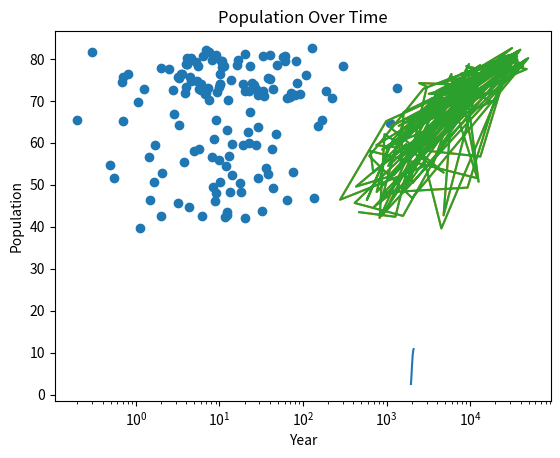

Source code (Python):
#Exercise 1
year = [1950, 1951, 1952, 1953, 1954, 1955, 1956, 1957, 1958, 1959, 1960, 1961, 1962, 1963, 1964, 1965, 1966, 1967, 1968, 1969, 1970, 1971, 1972, 1973, 1974, 1975, 1976, 1977, 1978, 1979, 1980, 1981, 1982, 1983, 1984, 1985, 1986, 1987, 1988, 1989, 1990, 1991, 1992, 1993, 1994, 1995, 1996, 1997, 1998, 1999, 2000, 2001, 2002, 2003, 2004, 2005, 2006, 2007, 2008, 2009, 2010, 2011, 2012, 2013, 2014, 2015, 2016, 2017, 2018, 2019, 2020, 2021, 2022, 2023, 2024, 2025, 2026, 2027, 2028, 2029, 2030, 2031, 2032, 2033, 2034, 2035, 2036, 2037, 2038, 2039, 2040, 2041, 2042, 2043, 2044, 2045, 2046, 2047, 2048, 2049, 2050, 2051, 2052, 2053, 2054, 2055, 2056, 2057, 2058, 2059, 2060, 2061, 2062, 2063, 2064, 2065, 2066, 2067, 2068, 2069, 2070, 2071, 2072, 2073, 2074, 2075, 2076, 2077, 2078, 2079, 2080, 2081, 2082, 2083, 2084, 2085, 2086, 2087, 2088, 2089, 2090, 2091, 2092, 2093, 2094, 2095, 2096, 2097, 2098, 2099, 2100]

pop = [2.53, 2.57, 2.62, 2.67, 2.71, 2.76, 2.81, 2.86, 2.92, 2.97, 3.03, 3.08, 3.14, 3.2, 3.26, 3.33, 3.4, 3.47, 3.54, 3.62, 3.69, 3.77, 3.84, 3.92, 4.0, 4.07, 4.15, 4.22, 4.3, 4.37, 4.45, 4.53, 4.61, 4.69, 4.78, 4.86, 4.95, 5.05, 5.14, 5.23, 5.32, 5.41, 5.49, 5.58, 5.66, 5.74, 5.82, 5.9, 5.98, 6.05, 6.13, 6.2, 6.28, 6.36, 6.44, 6.51, 6.59, 6.67, 6.75, 6.83, 6.92, 7.0, 7.08, 7.16, 7.24, 7.32, 7.4, 7.48, 7.56, 7.64, 7.72, 7.79, 7.87, 7.94, 8.01, 8.08, 8.15, 8.22, 8.29, 8.36, 8.42, 8.49, 8.56, 8.62, 8.68, 8.74, 8.8, 8.86, 8.92, 8.98, 9.04, 9.09, 9.15, 9.2, 9.26, 9.31, 9.36, 9.41, 9.46, 9.5, 9.55, 9.6, 9.64, 9.68, 9.73, 9.77, 9.81, 9.85, 9.88, 9.92, 9.96, 9.99, 10.03, 10.06, 10.09, 10.13, 10.16, 10.19, 10.22, 10.25, 10.28, 10.31, 10.33, 10.36, 10.38, 10.41, 10.43, 10.46, 10.48, 10.5, 10.52, 10.55, 10.57, 10.59, 10.61, 10.63, 10.65, 10.66, 10.68, 10.7, 10.72, 10.73, 10.75, 10.77, 10.78, 10.79, 10.81, 10.82, 10.83, 10.84, 10.85]


# Print the last item from year and pop
print(year[-1])
print(pop[-1])

# Import matplotlib.pyplot as plt
import matplotlib.pyplot as plt

# Make a line plot: year on the x-axis, pop on the y-axis
plt.plot(year, pop)
plt.xlabel('Year')
plt.ylabel('Population')
plt.title('Population Over Time')
plt.show()


#Exercise 2
#The first year with more than ten billion people is: 2066


#Exercise 3
gdp_cap = [974.5803384, 5937.029525999998, 6223.367465, 4797.231267, 12779.37964, 34435.367439999995, 36126.4927, 29796.04834, 1391.253792, 33692.60508, 1441.284873, 3822.137084, 7446.298803, 12569.85177, 9065.800825, 10680.79282, 1217.032994, 430.0706916, 1713.778686, 2042.09524, 36319.23501, 706.016537, 1704.063724, 13171.63885, 4959.114854, 7006.580419, 986.1478792, 277.5518587, 3632.557798, 9645.06142, 1544.750112, 14619.222719999998, 8948.102923, 22833.30851, 35278.41874, 2082.4815670000007, 6025.3747520000015, 6873.262326000001, 5581.180998, 5728.353514, 12154.08975, 641.3695236000002, 690.8055759, 33207.0844, 30470.0167, 13206.48452, 752.7497265, 32170.37442, 1327.60891, 27538.41188, 5186.050003, 942.6542111, 579.2317429999998, 1201.637154, 3548.3308460000007, 39724.97867, 18008.94444, 36180.78919, 2452.210407, 3540.651564, 11605.71449, 4471.061906, 40675.99635, 25523.2771, 28569.7197, 7320.8802620000015, 31656.06806, 4519.461171, 1463.249282, 1593.06548, 23348.139730000006, 47306.98978, 10461.05868, 1569.331442, 414.5073415, 12057.49928, 1044.770126, 759.3499101, 12451.6558, 1042.581557, 1803.151496, 10956.99112, 11977.57496, 3095.7722710000007, 9253.896111, 3820.17523, 823.6856205, 944.0, 4811.060429, 1091.359778, 36797.93332, 25185.00911, 2749.320965, 619.6768923999998, 2013.977305, 49357.19017, 22316.19287, 2605.94758, 9809.185636, 4172.838464, 7408.905561, 3190.481016, 15389.924680000002, 20509.64777, 19328.70901, 7670.122558, 10808.47561, 863.0884639000002, 1598.435089, 21654.83194, 1712.472136, 9786.534714, 862.5407561000002, 47143.17964, 18678.31435, 25768.25759, 926.1410683, 9269.657808, 28821.0637, 3970.095407, 2602.394995, 4513.480643, 33859.74835, 37506.41907, 4184.548089, 28718.27684, 1107.482182, 7458.396326999998, 882.9699437999999, 18008.50924, 7092.923025, 8458.276384, 1056.380121, 33203.26128, 42951.65309, 10611.46299, 11415.80569, 2441.576404, 3025.349798, 2280.769906, 1271.211593, 469.70929810000007]
life_exp = [43.828, 76.423, 72.301, 42.731, 75.32, 81.235, 79.829, 75.635, 64.062, 79.441, 56.728, 65.554, 74.852, 50.728, 72.39, 73.005, 52.295, 49.58, 59.723, 50.43, 80.653, 44.74100000000001, 50.651, 78.553, 72.961, 72.889, 65.152, 46.462, 55.322, 78.782, 48.328, 75.748, 78.273, 76.486, 78.332, 54.791, 72.235, 74.994, 71.33800000000002, 71.878, 51.57899999999999, 58.04, 52.947, 79.313, 80.657, 56.735, 59.448, 79.406, 60.022, 79.483, 70.259, 56.007, 46.38800000000001, 60.916, 70.19800000000001, 82.208, 73.33800000000002, 81.757, 64.69800000000001, 70.65, 70.964, 59.545, 78.885, 80.745, 80.546, 72.567, 82.603, 72.535, 54.11, 67.297, 78.623, 77.58800000000002, 71.993, 42.592, 45.678, 73.952, 59.44300000000001, 48.303, 74.241, 54.467, 64.164, 72.801, 76.195, 66.803, 74.543, 71.164, 42.082, 62.069, 52.90600000000001, 63.785, 79.762, 80.204, 72.899, 56.867, 46.859, 80.196, 75.64, 65.483, 75.53699999999998, 71.752, 71.421, 71.688, 75.563, 78.098, 78.74600000000002, 76.442, 72.476, 46.242, 65.528, 72.777, 63.062, 74.002, 42.56800000000001, 79.972, 74.663, 77.926, 48.159, 49.339, 80.941, 72.396, 58.556, 39.613, 80.884, 81.70100000000002, 74.143, 78.4, 52.517, 70.616, 58.42, 69.819, 73.923, 71.777, 51.542, 79.425, 78.242, 76.384, 73.747, 74.249, 73.422, 62.698, 42.38399999999999, 43.487]

# Print the last item of gdp_cap and life_exp
print("Last GDP per Capita:", gdp_cap[-1])
print("Last Life Expectancy:", life_exp[-1])

# Make a line plot, gdp_cap on the x-axis, life_exp on the y-axis
plt.plot(gdp_cap, life_exp)

# Display the plot
plt.show()


#Exercise 4
# Change the line plot below to a scatter plot
plt.plot(gdp_cap, life_exp)

# Put the x-axis on a logarithmic scale
plt.xscale('log')

# Show plot
plt.show()


#Exercise 5
pop = [31.889923, 3.600523, 33.333216, 12.420476, 40.301927, 20.434176, 8.199783, 0.708573, 150.448339, 10.392226, 8.078314, 9.119152, 4.552198, 1.639131, 190.010647, 7.322858, 14.326203, 8.390505, 14.131858, 17.696293, 33.390141, 4.369038, 10.238807, 16.284741, 1318.683096, 44.22755, 0.71096, 64.606759, 3.80061, 4.133884, 18.013409, 4.493312, 11.416987, 10.228744, 5.46812, 0.496374, 9.319622, 13.75568, 80.264543, 6.939688, 0.551201, 4.906585, 76.511887, 5.23846, 61.083916, 1.454867, 1.688359, 82.400996, 22.873338, 10.70629, 12.572928, 9.947814, 1.472041, 8.502814, 7.483763, 6.980412, 9.956108, 0.301931, 1110.396331, 223.547, 69.45357, 27.499638, 4.109086, 6.426679, 58.147733, 2.780132, 127.467972, 6.053193, 35.610177, 23.301725, 49.04479, 2.505559, 3.921278, 2.012649, 3.193942, 6.036914, 19.167654, 13.327079, 24.821286, 12.031795, 3.270065, 1.250882, 108.700891, 2.874127, 0.684736, 33.757175, 19.951656, 47.76198, 2.05508, 28.90179, 16.570613, 4.115771, 5.675356, 12.894865, 135.031164, 4.627926, 3.204897, 169.270617, 3.242173, 6.667147, 28.674757, 91.077287, 38.518241, 10.642836, 3.942491, 0.798094, 22.276056, 8.860588, 0.199579, 27.601038, 12.267493, 10.150265, 6.144562, 4.553009, 5.447502, 2.009245, 9.118773, 43.997828, 40.448191, 20.378239, 42.292929, 1.133066, 9.031088, 7.554661, 19.314747, 23.174294, 38.13964, 65.068149, 5.701579, 1.056608, 10.276158, 71.158647, 29.170398, 60.776238, 301.139947, 3.447496, 26.084662, 85.262356, 4.018332, 22.211743, 11.746035, 12.311143]
life_exp = [43.828, 76.423, 72.301, 42.731, 75.32, 81.235, 79.829, 75.635, 64.062, 79.441, 56.728, 65.554, 74.852, 50.728, 72.39, 73.005, 52.295, 49.58, 59.723, 50.43, 80.653, 44.74100000000001, 50.651, 78.553, 72.961, 72.889, 65.152, 46.462, 55.322, 78.782, 48.328, 75.748, 78.273, 76.486, 78.332, 54.791, 72.235, 74.994, 71.33800000000002, 71.878, 51.57899999999999, 58.04, 52.947, 79.313, 80.657, 56.735, 59.448, 79.406, 60.022, 79.483, 70.259, 56.007, 46.38800000000001, 60.916, 70.19800000000001, 82.208, 73.33800000000002, 81.757, 64.69800000000001, 70.65, 70.964, 59.545, 78.885, 80.745, 80.546, 72.567, 82.603, 72.535, 54.11, 67.297, 78.623, 77.58800000000002, 71.993, 42.592, 45.678, 73.952, 59.44300000000001, 48.303, 74.241, 54.467, 64.164, 72.801, 76.195, 66.803, 74.543, 71.164, 42.082, 62.069, 52.90600000000001, 63.785, 79.762, 80.204, 72.899, 56.867, 46.859, 80.196, 75.64, 65.483, 75.53699999999998, 71.752, 71.421, 71.688, 75.563, 78.098, 78.74600000000002, 76.442, 72.476, 46.242, 65.528, 72.777, 63.062, 74.002, 42.56800000000001, 79.972, 74.663, 77.926, 48.159, 49.339, 80.941, 72.396, 58.556, 39.613, 80.884, 81.70100000000002, 74.143, 78.4, 52.517, 70.616, 58.42, 69.819, 73.923, 71.777, 51.542, 79.425, 78.242, 76.384, 73.747, 74.249, 73.422, 62.698, 42.38399999999999, 43.487]

# Import package
import matplotlib.pyplot as plt

# Build Scatter plot
plt.scatter(pop, life_exp)

# Show plot
plt.show()